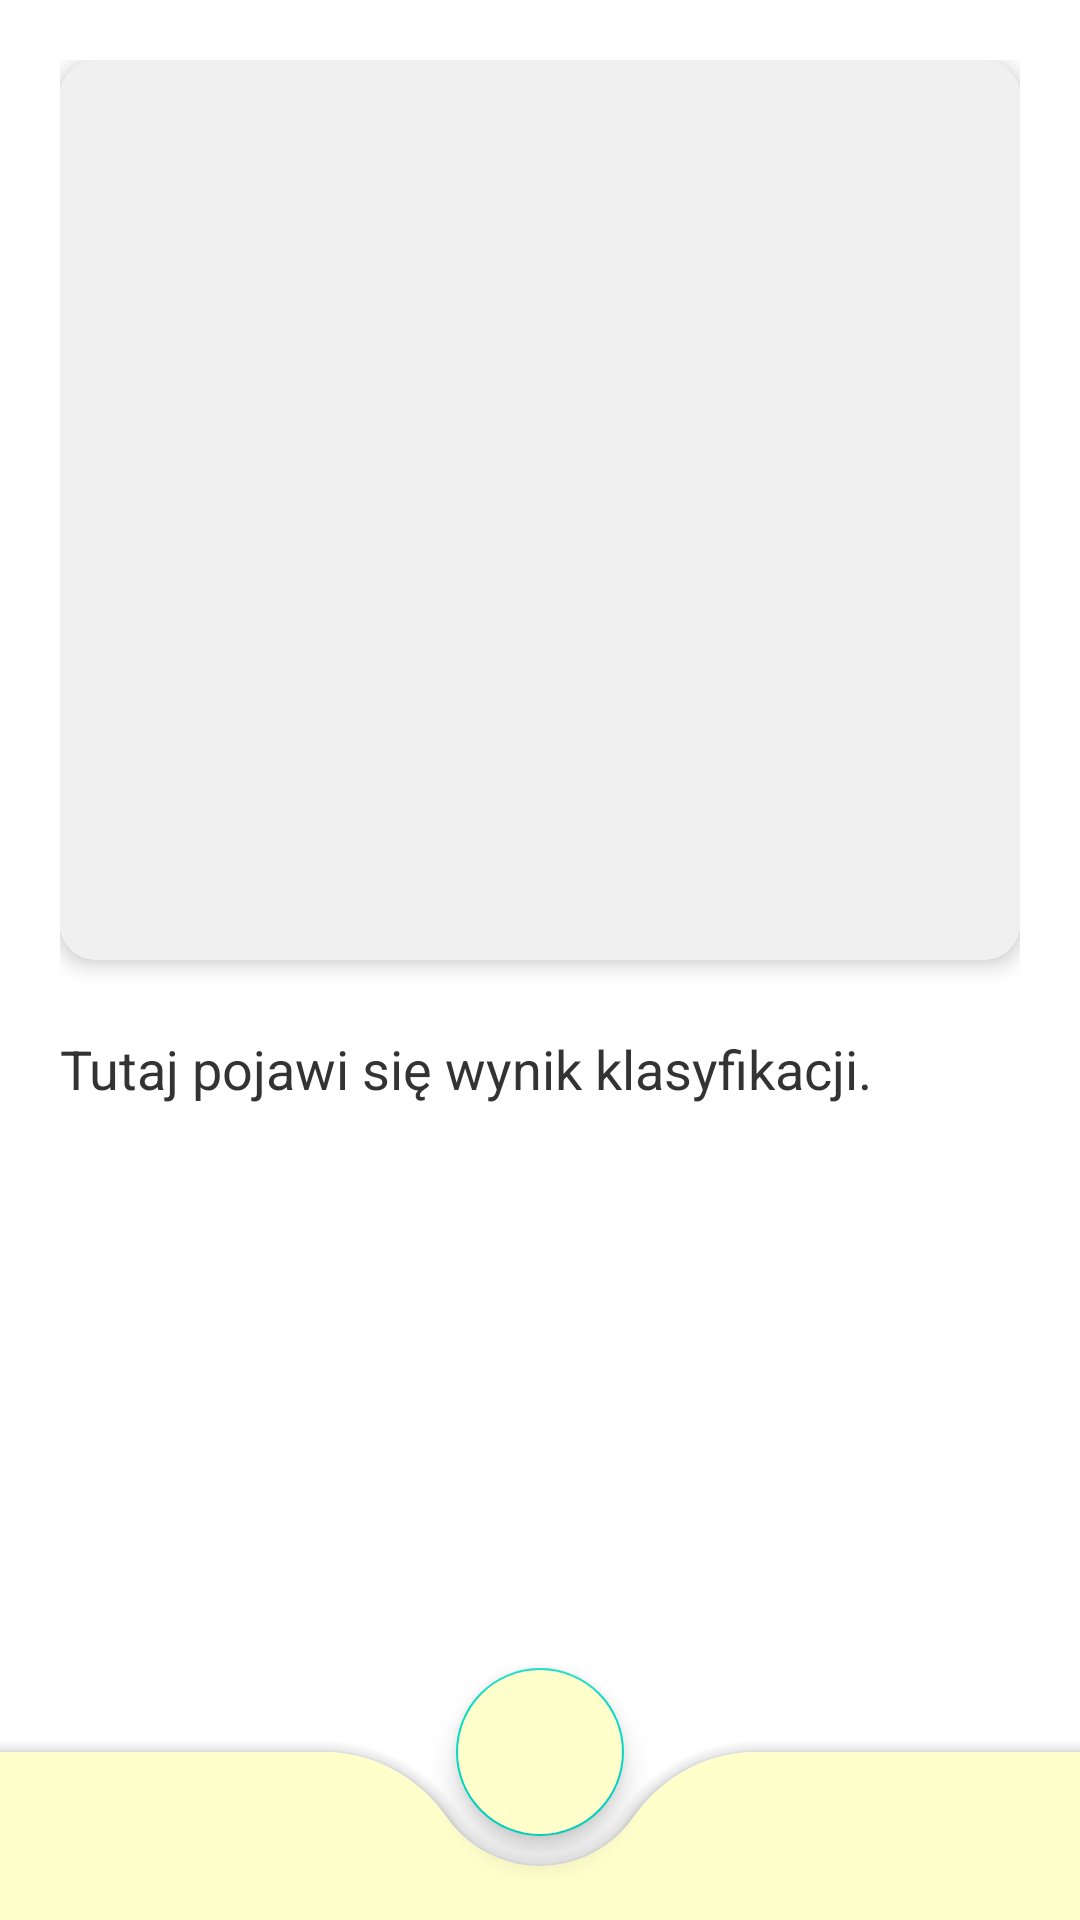

Here is an Android app screen rendered from its layout file. Give the layout XML and the strings, colors and styles it references.
<!-- AndroidManifest.xml: application theme Theme.MushroomApp -->
<!-- res/layout/camera_activity.xml -->
<androidx.coordinatorlayout.widget.CoordinatorLayout xmlns:android="http://schemas.android.com/apk/res/android"
    xmlns:app="http://schemas.android.com/apk/res-auto"
    android:layout_width="match_parent"
    android:layout_height="match_parent"
    android:background="@color/white"
    android:fitsSystemWindows="true">

    
    <FrameLayout
        android:id="@+id/content_frame"
        android:layout_width="match_parent"
        android:layout_height="match_parent">

        
        <ScrollView
            android:layout_width="match_parent"
            android:layout_height="match_parent"
            android:fillViewport="true"
            android:layout_marginBottom="55dp"
            android:clipToPadding="false">

            <LinearLayout
                android:layout_width="match_parent"
                android:layout_height="wrap_content"
                android:orientation="vertical"
                android:padding="20dp">

                <androidx.cardview.widget.CardView
                    android:layout_width="match_parent"
                    android:layout_height="wrap_content"
                    app:cardCornerRadius="12dp"
                    app:cardElevation="4dp">

                    <ImageView
                        android:id="@+id/capturedImageView"
                        android:layout_width="match_parent"
                        android:layout_height="300dp"
                        android:scaleType="centerCrop"
                        android:background="@color/light_gray" />
                </androidx.cardview.widget.CardView>

                <TextView
                    android:id="@+id/resultTextView"
                    android:layout_width="wrap_content"
                    android:layout_height="wrap_content"
                    android:layout_marginTop="24dp"
                    android:textSize="18sp"
                    android:textColor="@color/dark_gray"
                    android:textAlignment="center"
                    android:lineSpacingExtra="4sp"
                    android:text="Tutaj pojawi się wynik klasyfikacji." />
            </LinearLayout>
        </ScrollView>
    </FrameLayout>

    <com.google.android.material.bottomappbar.BottomAppBar
        android:id="@+id/bottomAppBar"
        android:layout_width="match_parent"
        android:layout_height="wrap_content"
        android:layout_gravity="bottom"
        android:backgroundTint="@color/bc1"
        app:fabCradleMargin="10dp"
        app:fabCradleRoundedCornerRadius="50dp"
        app:itemIconTint="@color/black"
        app:itemTextColor="@color/black">

        <com.google.android.material.bottomnavigation.BottomNavigationView
            android:id="@+id/bottomNavigationView"
            android:layout_width="wrap_content"
            android:layout_height="wrap_content"
            android:layout_marginEnd="20dp"
            app:labelVisibilityMode="labeled"
            android:background="@android:color/transparent"
            app:elevation="0dp"
            app:menu="@menu/bottom_menu_camera"
            app:itemIconTint="@color/bottom_nav_colors"
            app:itemTextColor="@color/bottom_nav_colors"/>

    </com.google.android.material.bottomappbar.BottomAppBar>

    <com.google.android.material.floatingactionbutton.FloatingActionButton
        android:layout_width="wrap_content"
        android:layout_height="wrap_content"
        android:backgroundTint="@color/bc1"
        android:src="@drawable/baseline_camera_alt_24"
        app:layout_anchor="@id/bottomAppBar"
        app:maxImageSize="40dp"
        android:id="@+id/captureButton"
        app:tint="@color/lavender" />
</androidx.coordinatorlayout.widget.CoordinatorLayout>
<!-- resources referenced by this layout -->
<resources>
  <color name="bc1">#FFFFCC</color>
  <color name="black">#FF000000</color>
  <color name="dark_gray">#333333</color>
  <color name="lavender">#8692f7</color>
  <color name="light_gray">#F0F0F0</color>
  <color name="white">#FFFFFFFF</color>
  <style name="Theme.MushroomApp" parent="Theme.MaterialComponents.Light.NoActionBar">
          <item name="colorPrimary">@color/white</item>
          <item name="colorPrimaryDark">@color/black</item>
          <item name="colorAccent">@color/black</item>
          <item name="android:windowBackground">@color/white</item> 
      </style>
</resources>
